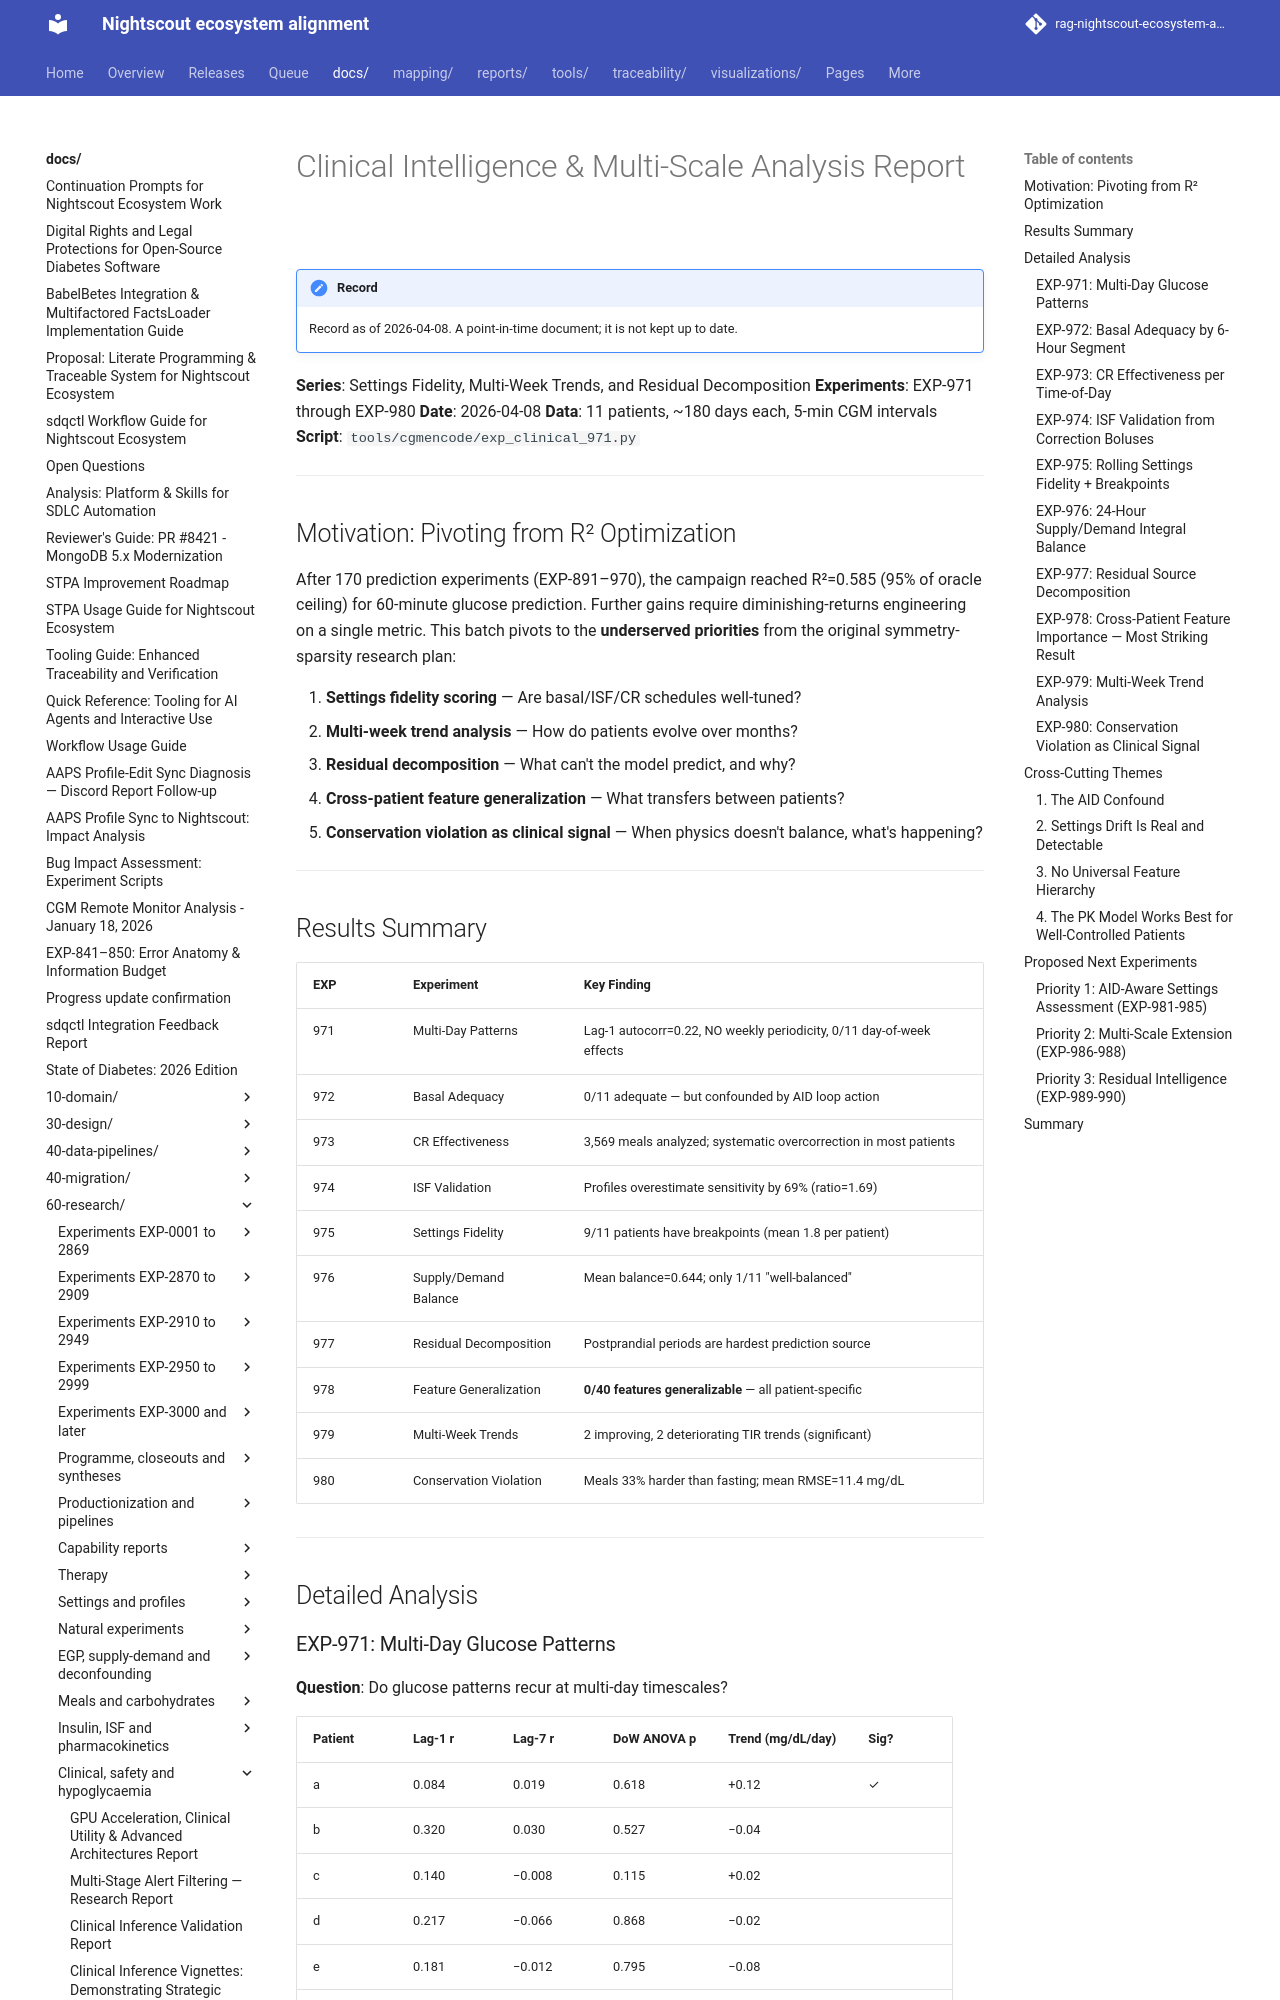

repository: bewest/rag-nightscout-ecosystem-alignment · page: docs/60-research/clinical-intelligence-report-2026-04-08.html · generator: mkdocs

# Clinical Intelligence & Multi-Scale Analysis Report

**Series**: Settings Fidelity, Multi-Week Trends, and Residual Decomposition
**Experiments**: EXP-971 through EXP-980
**Date**: 2026-04-08
**Data**: 11 patients, ~180 days each, 5-min CGM intervals
**Script**: `tools/cgmencode/exp_clinical_971.py`

---

## Motivation: Pivoting from R² Optimization

After 170 prediction experiments (EXP-891–970), the campaign reached R²=0.585
(95% of oracle ceiling) for 60-minute glucose prediction. Further gains require
diminishing-returns engineering on a single metric. This batch pivots to the
**underserved priorities** from the original symmetry-sparsity research plan:

1. **Settings fidelity scoring** — Are basal/ISF/CR schedules well-tuned?
2. **Multi-week trend analysis** — How do patients evolve over months?
3. **Residual decomposition** — What can't the model predict, and why?
4. **Cross-patient feature generalization** — What transfers between patients?
5. **Conservation violation as clinical signal** — When physics doesn't balance, what's happening?

---

## Results Summary

| EXP | Experiment | Key Finding |
|-----|-----------|-------------|
| 971 | Multi-Day Patterns | Lag-1 autocorr=0.22, NO weekly periodicity, 0/11 day-of-week effects |
| 972 | Basal Adequacy | 0/11 adequate — but confounded by AID loop action |
| 973 | CR Effectiveness | 3,569 meals analyzed; systematic overcorrection in most patients |
| 974 | ISF Validation | Profiles overestimate sensitivity by 69% (ratio=1.69) |
| 975 | Settings Fidelity | 9/11 patients have breakpoints (mean 1.8 per patient) |
| 976 | Supply/Demand Balance | Mean balance=0.644; only 1/11 "well-balanced" |
| 977 | Residual Decomposition | Postprandial periods are hardest prediction source |
| 978 | Feature Generalization | **0/40 features generalizable** — all patient-specific |
| 979 | Multi-Week Trends | 2 improving, 2 deteriorating TIR trends (significant) |
| 980 | Conservation Violation | Meals 33% harder than fasting; mean RMSE=11.4 mg/dL |

---

## Detailed Analysis
